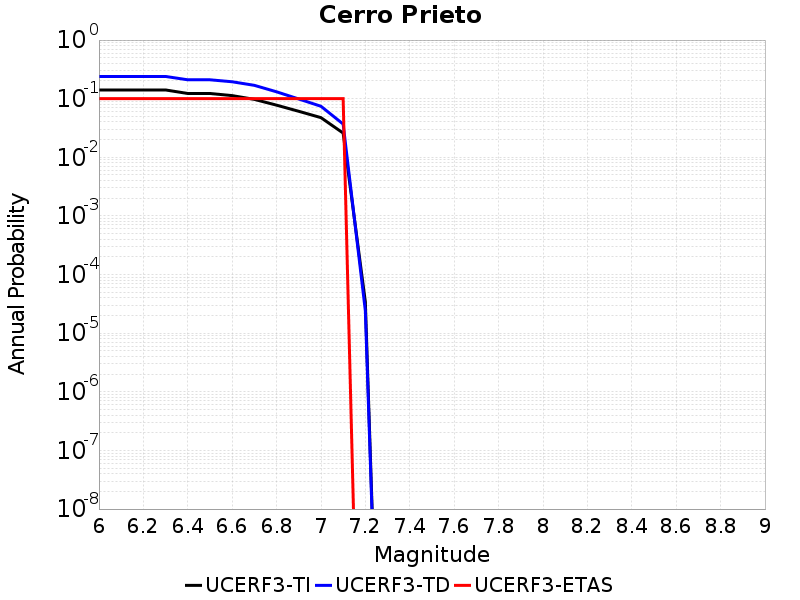

Values plotted in this chart, from the file beside it:
Magnitude, UCERF3-TI Prob, UCERF3-TD Prob, UCERF3-ETAS Prob
6.0, 0.1409, 0.2395, 0.1
6.1, 0.1409, 0.2395, 0.1
6.2, 0.1409, 0.2395, 0.1
6.3, 0.1409, 0.2395, 0.1
6.4, 0.1227, 0.21, 0.1
6.5, 0.1227, 0.21, 0.1
6.6, 0.1129, 0.1944, 0.1
6.7, 0.09733, 0.1689, 0.1
6.8, 0.07758, 0.131, 0.1
6.9, 0.06095, 0.09883, 0.1
7.0, 0.0475, 0.07424, 0.1
7.1, 0.0259, 0.03691, 0.1
7.2, 3.414778E-5, 2.3949257E-5, 0.0
